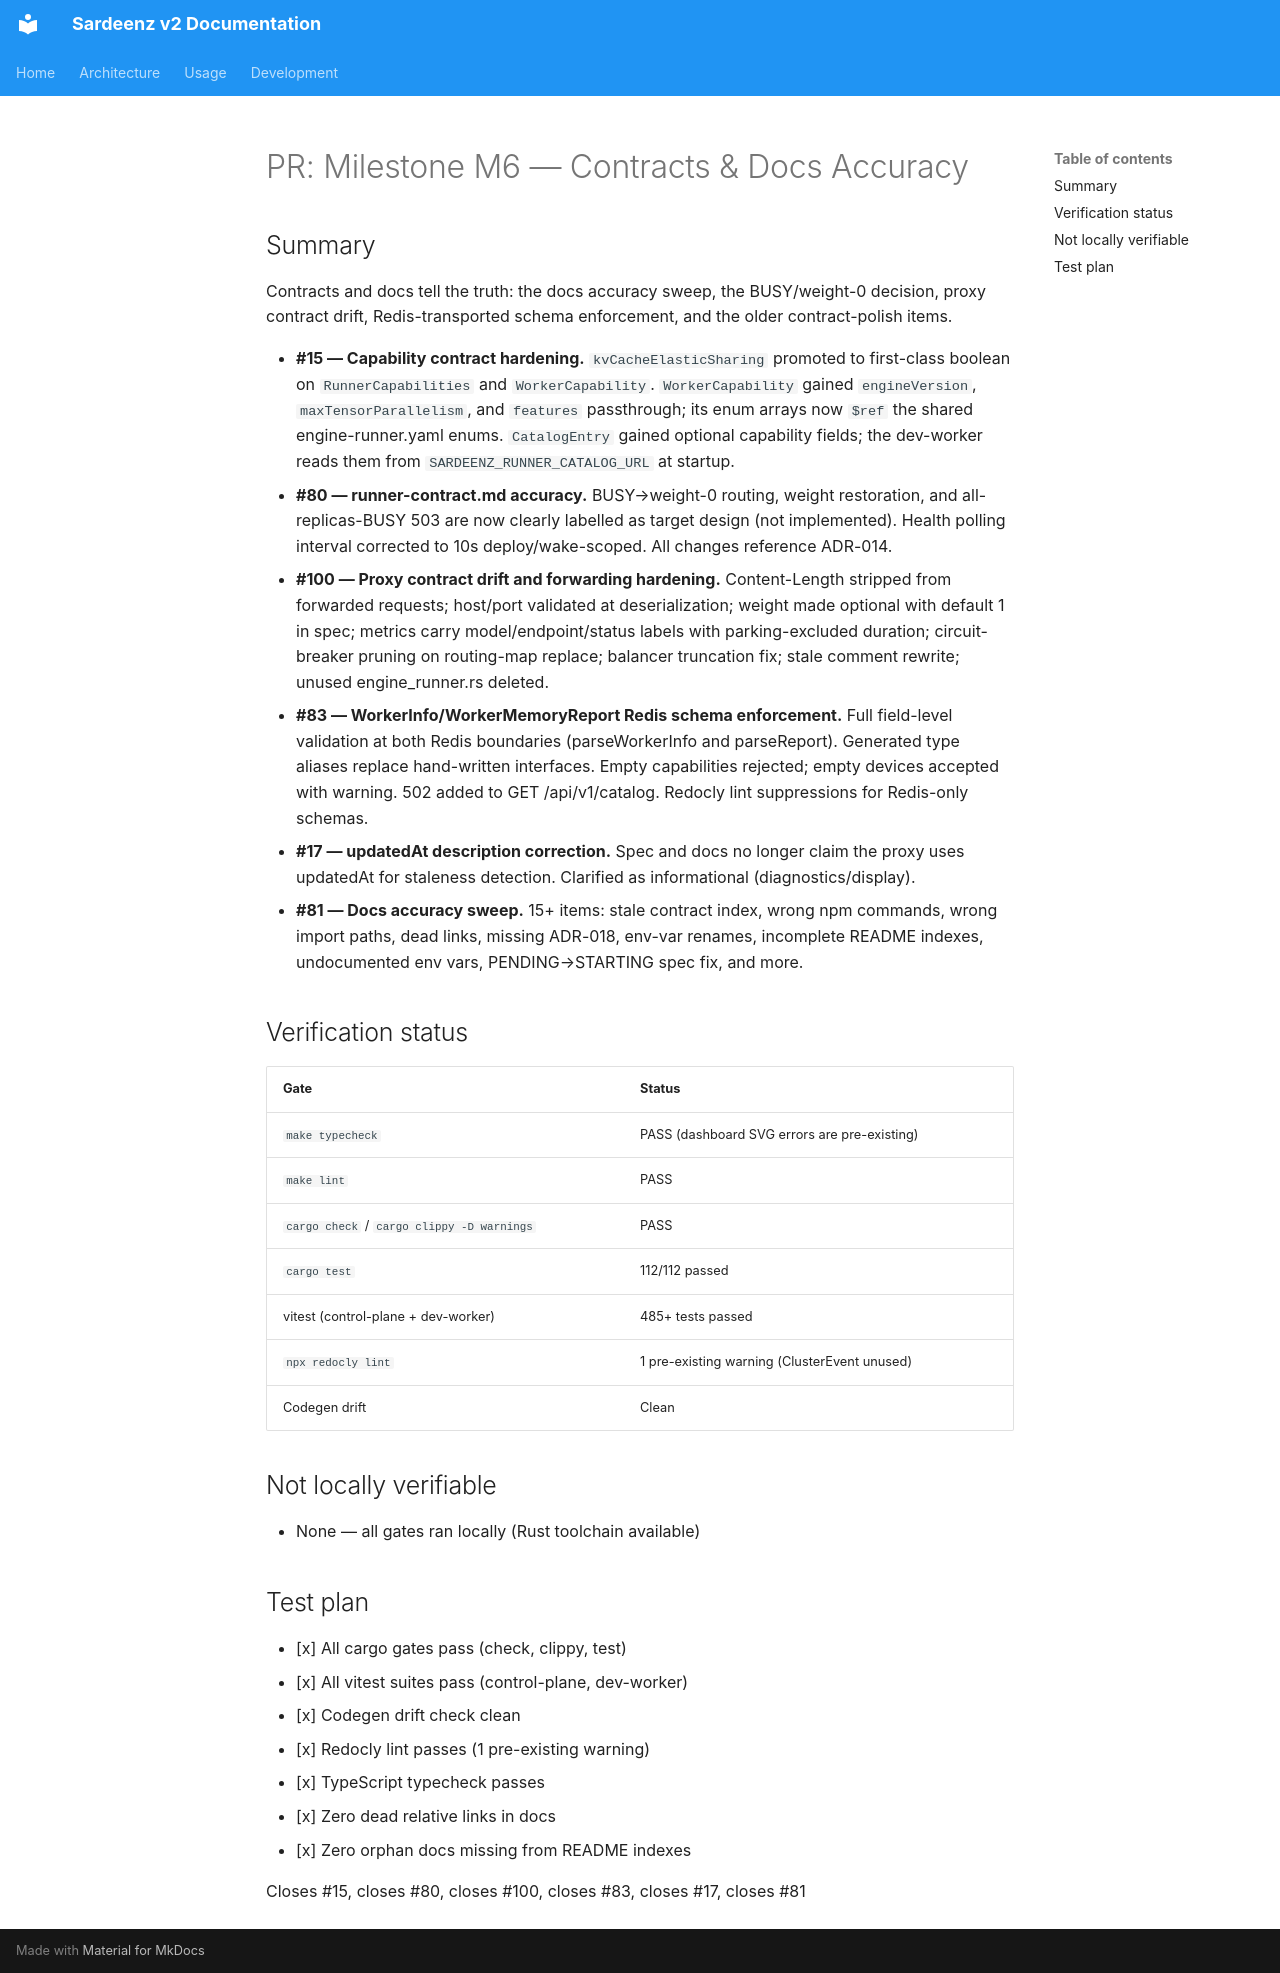

repository: rh-aiservices-bu/school-of-sardeenz · page: project/milestone-M6-pr-draft/index.html · generator: mkdocs

# PR: Milestone M6 — Contracts & Docs Accuracy

## Summary

Contracts and docs tell the truth: the docs accuracy sweep, the BUSY/weight-0 decision, proxy contract drift, Redis-transported schema enforcement, and the older contract-polish items.

- **#15 — Capability contract hardening.** `kvCacheElasticSharing` promoted to first-class boolean on `RunnerCapabilities` and `WorkerCapability`. `WorkerCapability` gained `engineVersion`, `maxTensorParallelism`, and `features` passthrough; its enum arrays now `$ref` the shared engine-runner.yaml enums. `CatalogEntry` gained optional capability fields; the dev-worker reads them from `SARDEENZ_RUNNER_CATALOG_URL` at startup.
- **#80 — runner-contract.md accuracy.** BUSY→weight-0 routing, weight restoration, and all-replicas-BUSY 503 are now clearly labelled as target design (not implemented). Health polling interval corrected to 10s deploy/wake-scoped. All changes reference ADR-014.
- **#100 — Proxy contract drift and forwarding hardening.** Content-Length stripped from forwarded requests; host/port validated at deserialization; weight made optional with default 1 in spec; metrics carry model/endpoint/status labels with parking-excluded duration; circuit-breaker pruning on routing-map replace; balancer truncation fix; stale comment rewrite; unused engine_runner.rs deleted.
- **#83 — WorkerInfo/WorkerMemoryReport Redis schema enforcement.** Full field-level validation at both Redis boundaries (parseWorkerInfo and parseReport). Generated type aliases replace hand-written interfaces. Empty capabilities rejected; empty devices accepted with warning. 502 added to GET /api/v1/catalog. Redocly lint suppressions for Redis-only schemas.
- **#17 — updatedAt description correction.** Spec and docs no longer claim the proxy uses updatedAt for staleness detection. Clarified as informational (diagnostics/display).
- **#81 — Docs accuracy sweep.** 15+ items: stale contract index, wrong npm commands, wrong import paths, dead links, missing ADR-018, env-var renames, incomplete README indexes, undocumented env vars, PENDING→STARTING spec fix, and more.

## Verification status

| Gate                                       | Status                                       |
| ------------------------------------------ | -------------------------------------------- |
| `make typecheck`                           | PASS (dashboard SVG errors are pre-existing) |
| `make lint`                                | PASS                                         |
| `cargo check` / `cargo clippy -D warnings` | PASS                                         |
| `cargo test`                               | 112/112 passed                               |
| vitest (control-plane + dev-worker)        | 485+ tests passed                            |
| `npx redocly lint`                         | 1 pre-existing warning (ClusterEvent unused) |
| Codegen drift                              | Clean                                        |

## Not locally verifiable

- None — all gates ran locally (Rust toolchain available)

## Test plan

- [x] All cargo gates pass (check, clippy, test)
- [x] All vitest suites pass (control-plane, dev-worker)
- [x] Codegen drift check clean
- [x] Redocly lint passes (1 pre-existing warning)
- [x] TypeScript typecheck passes
- [x] Zero dead relative links in docs
- [x] Zero orphan docs missing from README indexes

Closes #15, closes #80, closes #100, closes #83, closes #17, closes #81
